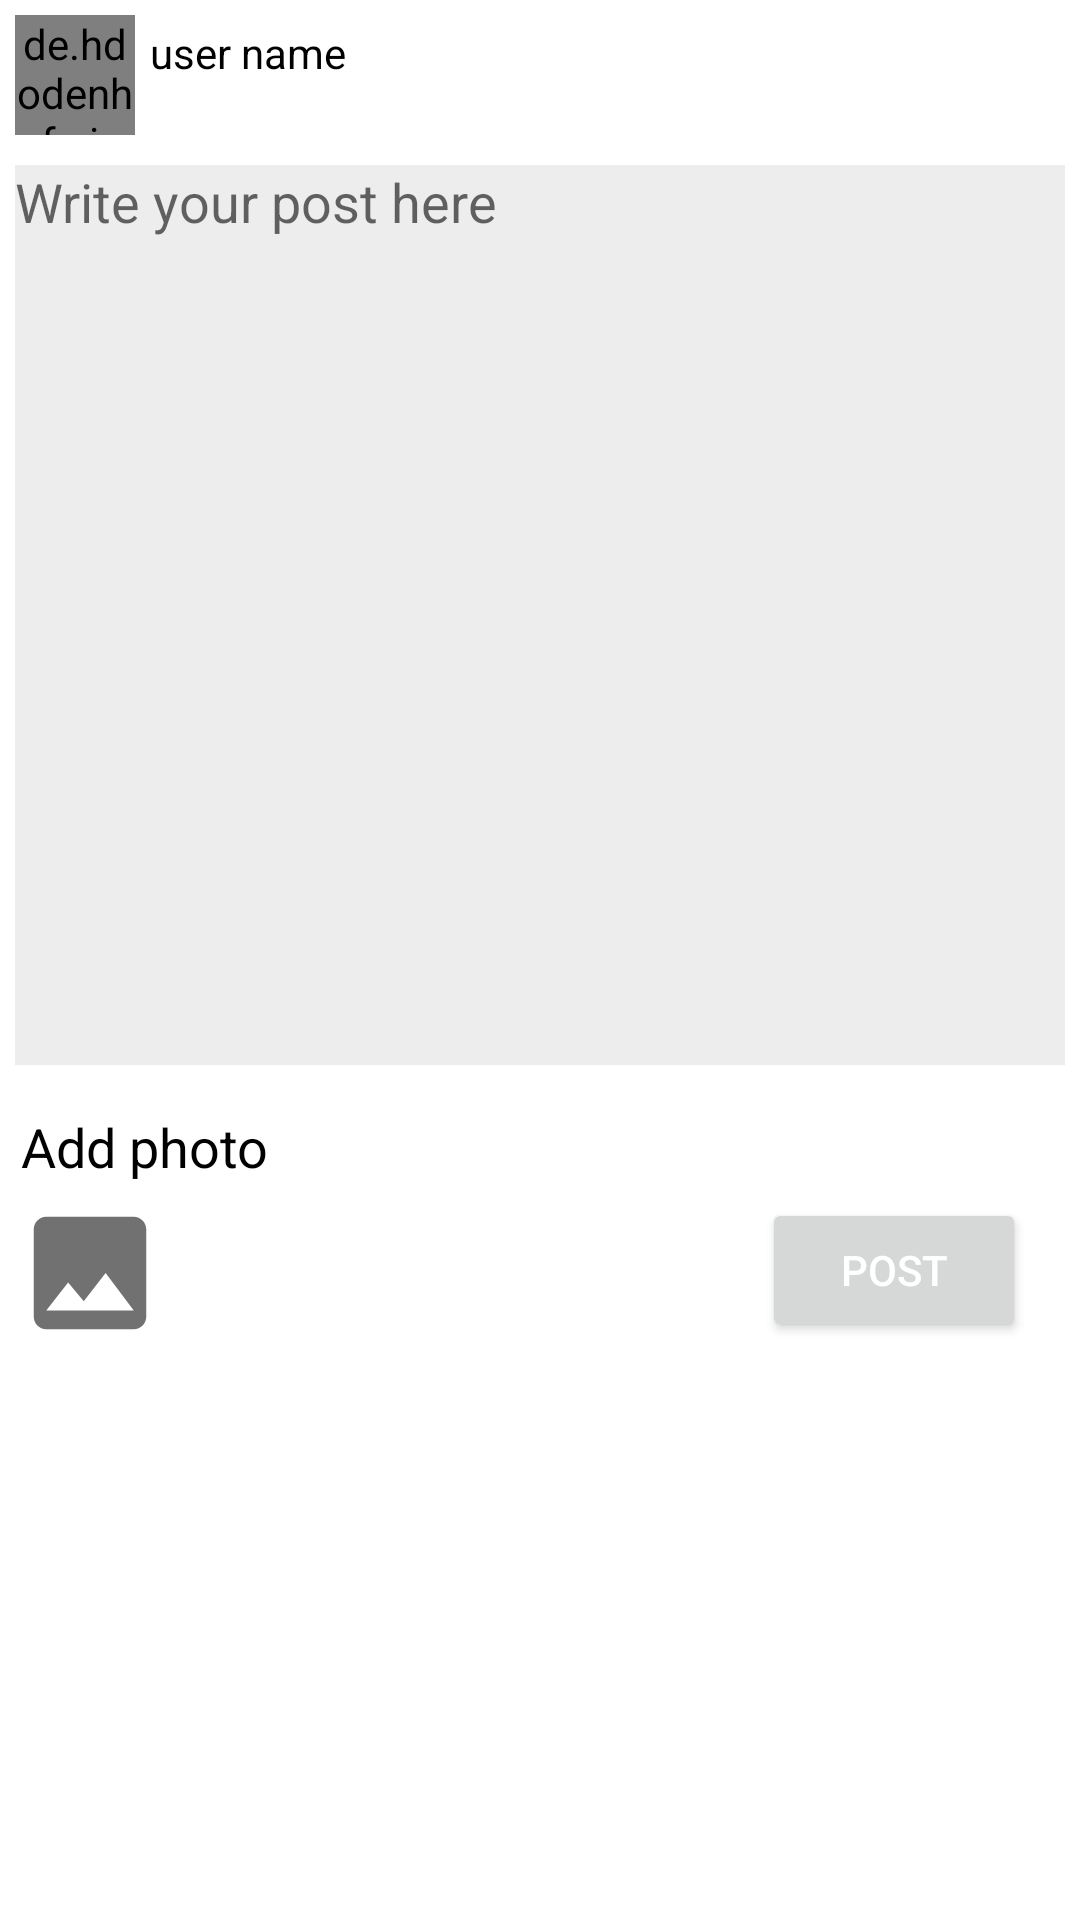

Android layout source for this screen:
<!-- AndroidManifest.xml: application theme AppTheme -->
<!-- res/layout/fragment_post.xml -->
<?xml version="1.0" encoding="utf-8"?>
<RelativeLayout xmlns:android="http://schemas.android.com/apk/res/android"
    xmlns:app="http://schemas.android.com/apk/res-auto"
    xmlns:tools="http://schemas.android.com/tools"
    android:layout_width="match_parent"
    android:layout_height="match_parent"
    tools:context=".fragment.PostFragment">

    
    <de.hdodenhof.circleimageview.CircleImageView
        android:id="@+id/profileImg"
        android:layout_margin="5dp"
        android:layout_width="40dp"
        android:layout_height="40dp"
        android:src="@drawable/ic_account_box_black_24dp"/>

    <TextView
        android:id="@+id/userName"
        android:layout_width="wrap_content"
        android:layout_height="wrap_content"
        android:text="user name"
        android:textColor="@color/secondaryTextColor"
        android:layout_toRightOf="@+id/profileImg"
        android:layout_marginTop="8dp"/>
    <EditText
        android:id="@+id/post"
        android:layout_width="match_parent"
        android:layout_height="300dp"
        android:layout_margin="5dp"
        android:layout_below="@+id/profileImg"
        android:hint="Write your post here"
        android:background="#EDEDED"
        android:gravity="top|left"
        />

    <TextView
        android:id="@+id/addPhoto"
        android:layout_width="wrap_content"
        android:layout_height="wrap_content"
        android:layout_below="@+id/post"
        android:text="Add photo"
        android:textColor="@color/secondaryTextColor"
        android:textSize="18sp"
        android:layout_marginTop="10dp"
        android:layout_marginLeft="7dp"/>

    <ImageView
        android:id="@+id/photoGal"
        android:layout_width="50dp"
        android:layout_height="50dp"
        android:layout_below="@+id/addPhoto"
        android:layout_margin="5dp"
        android:src="@drawable/ic_photo_black_24dp" />
    <ImageView
        android:id="@+id/photoCam"
        android:layout_width="50dp"
        android:layout_height="53dp"
        android:src="@drawable/ic_photo_camera_black_24dp"
        android:layout_below="@+id/addPhoto"
        android:layout_toRightOf="@+id/photoGal"
        android:layout_margin="5dp"/>

    <Button
        android:id="@+id/makePost"
        android:layout_width="wrap_content"
        android:layout_height="wrap_content"
        android:layout_alignTop="@+id/photoGal"
        android:layout_alignParentEnd="true"
        android:layout_marginEnd="18dp"
        android:text="Post" />

    <ImageView
        android:id="@+id/image"
        android:layout_width="152dp"
        android:layout_height="120dp"
        android:layout_alignStart="@+id/profileImg"
        android:layout_alignParentBottom="true"
        android:layout_marginStart="1dp"
        android:layout_marginBottom="27dp"
        tools:src="@tools:sample/backgrounds/scenic" />


</RelativeLayout>
<!-- resources referenced by this layout -->
<resources>
  <color name="secondaryTextColor">#010101</color>
  <!-- drawable ic_photo_black_24dp (drawable) -->
  <vector android:height="24dp" android:tint="#717171"
      android:viewportHeight="24.0" android:viewportWidth="24.0"
      android:width="24dp" xmlns:android="http://schemas.android.com/apk/res/android">
      <path android:fillColor="#FF000000" android:pathData="M21,19V5c0,-1.1 -0.9,-2 -2,-2H5c-1.1,0 -2,0.9 -2,2v14c0,1.1 0.9,2 2,2h14c1.1,0 2,-0.9 2,-2zM8.5,13.5l2.5,3.01L14.5,12l4.5,6H5l3.5,-4.5z"/>
  </vector>
  <style name="AppTheme" parent="Theme.MaterialComponents.Light.NoActionBar">
          
          <item name="colorPrimary">@color/primaryColor</item>
          <item name="colorPrimaryDark">@color/primaryDarkColor</item>
          <item name="colorAccent">@color/secondaryColor</item>
          <item name="android:textColor">#ffffffff</item>
      </style>
  <color name="primaryColor">#72bb53</color>
  <color name="primaryDarkColor">#408a25</color>
  <color name="secondaryColor">#689f38</color>
</resources>
